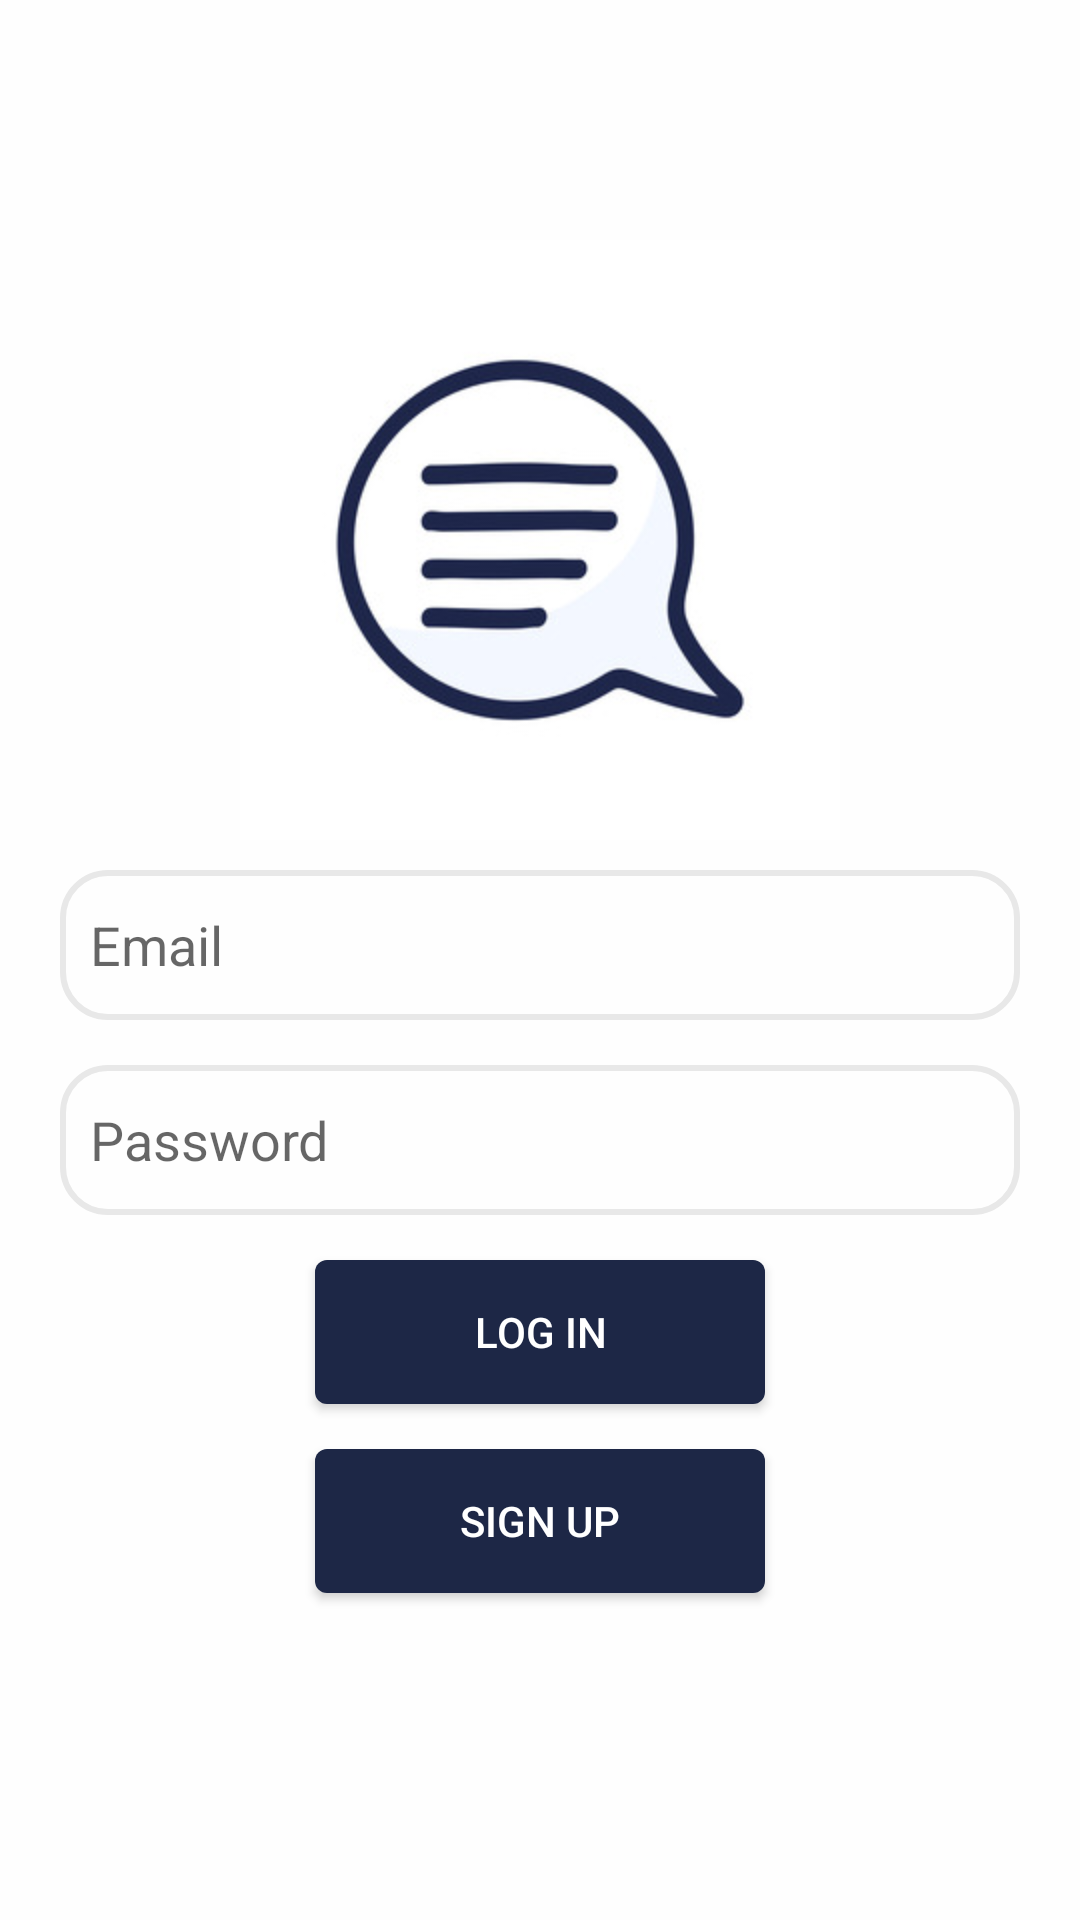

Here is an Android app screen rendered from its layout file. Give the layout XML and the strings, colors and styles it references.
<!-- AndroidManifest.xml: application theme Theme.Cypher -->
<!-- res/layout/activity_login.xml -->
<?xml version="1.0" encoding="utf-8"?>
<LinearLayout xmlns:android="http://schemas.android.com/apk/res/android"
    xmlns:app="http://schemas.android.com/apk/res-auto"
    xmlns:tools="http://schemas.android.com/tools"
    android:layout_width="match_parent"
    android:layout_height="match_parent"
    android:gravity="center|top"
    android:orientation="vertical"
    android:background="#FEFEFE"
    tools:context=".Login">

    <ImageView
        android:id="@+id/app_logo"
        android:layout_width="200dp"
        android:layout_height="200dp"
        android:layout_centerHorizontal="true"
        android:layout_marginTop="80dp"
        android:src="@drawable/icon" />

    <EditText
        android:id="@+id/edt_email"
        android:layout_width="match_parent"
        android:layout_height="50dp"
        android:layout_marginLeft="20dp"

        android:background="@drawable/edt_background"
        android:layout_marginTop="10dp"
        android:layout_marginRight="20dp"
        android:paddingLeft="10dp"
        android:hint="Email" />

    <EditText
        android:id="@+id/edt_password"
        android:layout_width="match_parent"
        android:layout_height="50dp"
        android:background="@drawable/edt_background"
        android:layout_marginLeft="20dp"

        android:layout_marginTop="15dp"
        android:layout_marginRight="20dp"
        android:paddingLeft="10dp"
        android:hint="Password" />

    <Button

        android:id="@+id/btnLogin"
        android:layout_width="150dp"
        android:layout_height="wrap_content"
        android:layout_marginTop="15dp"
        android:text="Log in"
        android:layout_gravity="center_horizontal"
        android:textColor="@color/white"
        android:background="@drawable/btn_background"/>
    <Button
        android:id="@+id/btnSignUp"
        android:layout_width="150dp"
        android:layout_height="wrap_content"
        android:layout_marginTop="15dp"
        android:text="Sign Up"
        android:layout_gravity="center_horizontal"
        android:textColor="@color/white"
        android:background="@drawable/btn_background"/>
</LinearLayout>
<!-- resources referenced by this layout -->
<resources>
  <color name="white">#FFFFFFFF</color>
  <!-- drawable btn_background (drawable) -->
  <?xml version="1.0" encoding="utf-8"?>
  <shape xmlns:android="http://schemas.android.com/apk/res/android">
  <corners android:radius="4dp"/>
      <solid android:color="@color/darkBlue"/>
  </shape>
  <!-- drawable edt_background (drawable) -->
  <?xml version="1.0" encoding="utf-8"?>
  <shape xmlns:android="http://schemas.android.com/apk/res/android">
  
  <corners android:radius="15dp"/>
      <stroke android:color="#E8E8E8"
          android:width="2dp"/>
  
  </shape>
  <!-- drawable icon: jpg bitmap (drawable-v24, 16271 bytes) -->
  <style name="Theme.Cypher" parent="Theme.AppCompat.Light">
          
          <item name="colorPrimary">@color/darkBlue</item>
          <item name="colorPrimaryVariant">@color/darkBlue</item>
          <item name="colorOnPrimary">@color/white</item>
          
          <item name="colorSecondary">@color/teal_200</item>
          <item name="colorSecondaryVariant">@color/teal_700</item>
          <item name="colorOnSecondary">@color/black</item>
          <item name="titleTextColor">@color/white</item>
          
          <item name="android:statusBarColor">?attr/colorPrimaryVariant</item>
          
      </style>
  <color name="darkBlue">#FF1D2746</color>
  <color name="teal_200">#FF03DAC5</color>
  <color name="teal_700">#FF018786</color>
  <color name="black">#FF000000</color>
</resources>
